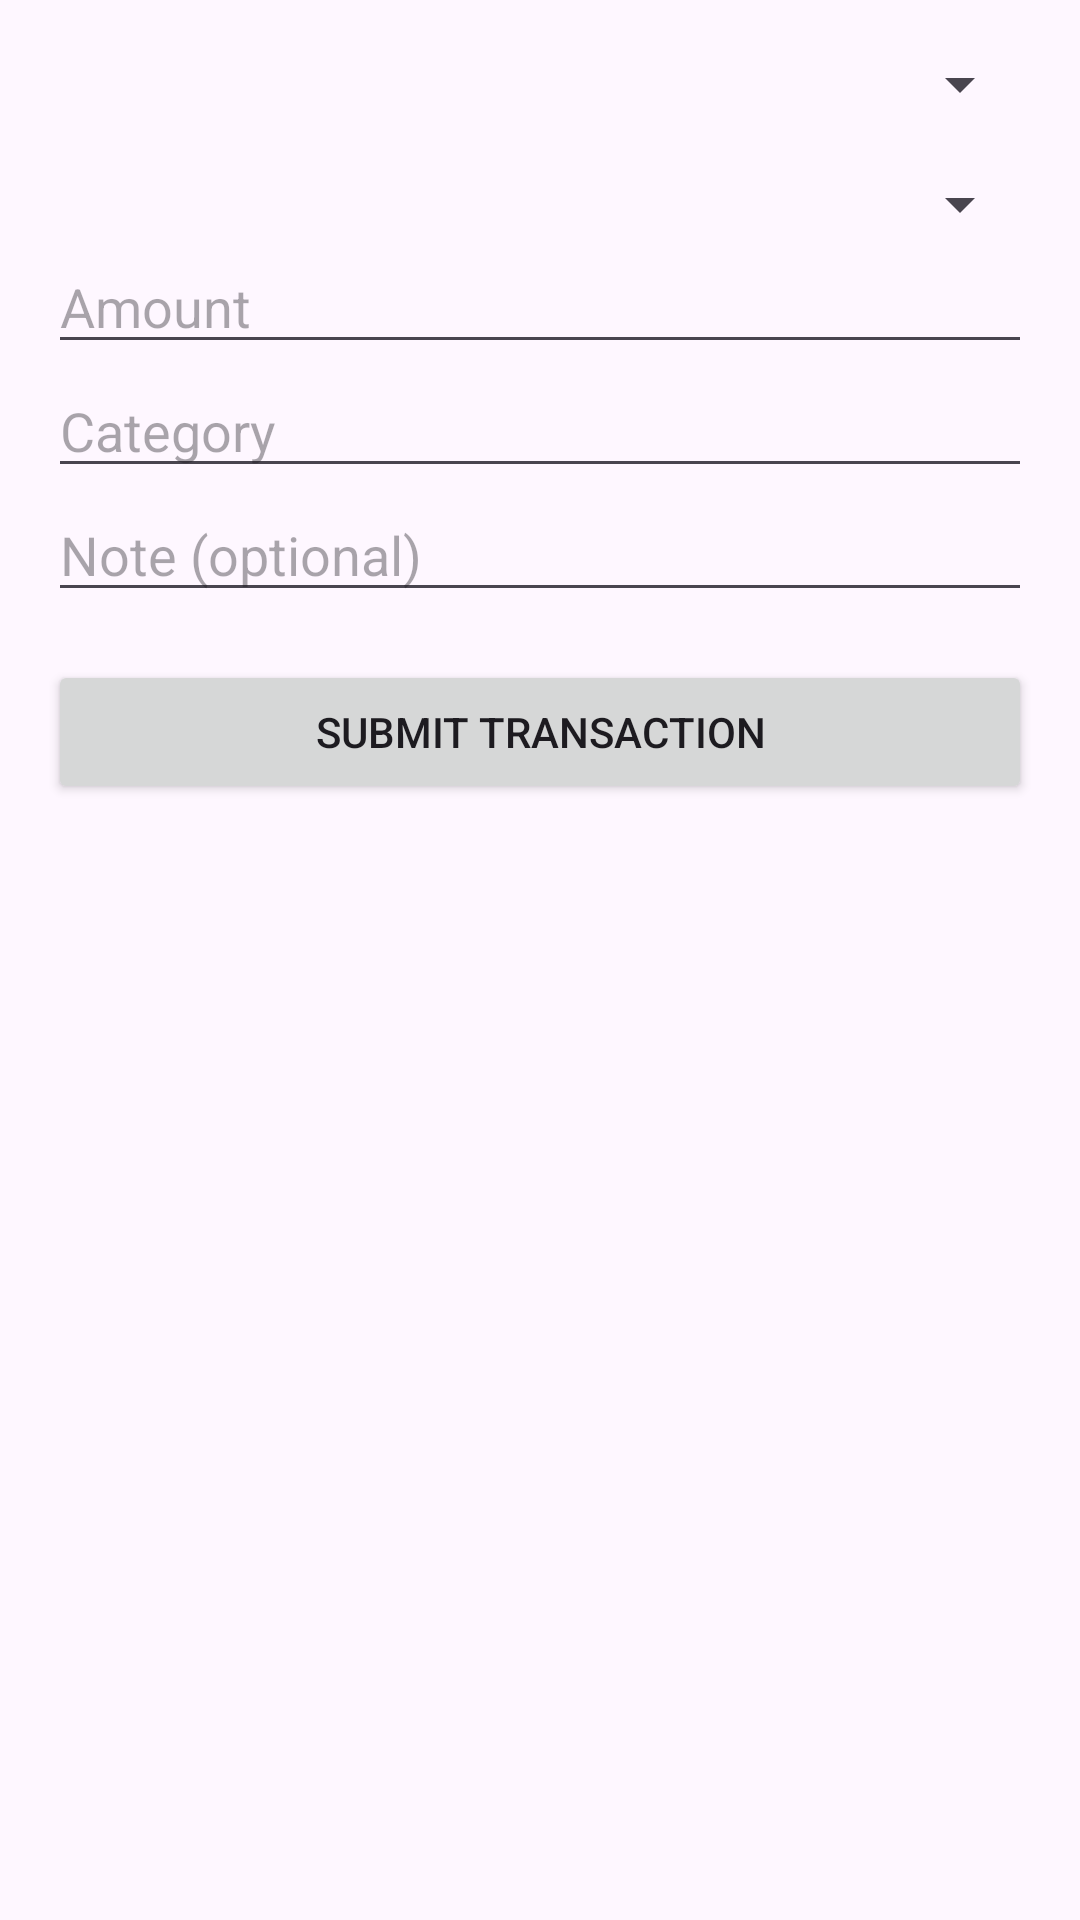

Layout XML and referenced resources for this Android screen:
<!-- AndroidManifest.xml: application theme Theme.CashFlowQuest -->
<!-- res/layout/fragment_add_transaction.xml -->
<ScrollView xmlns:android="http://schemas.android.com/apk/res/android"
    android:padding="16dp"
    android:layout_width="match_parent"
    android:layout_height="match_parent">

    <LinearLayout
        android:orientation="vertical"
        android:layout_width="match_parent"
        android:layout_height="wrap_content">

        <Spinner
            android:id="@+id/typeSpinner"
            android:layout_width="match_parent"
            android:layout_height="wrap_content" />

        <Spinner
            android:id="@+id/accountSpinner"
            android:layout_width="match_parent"
            android:layout_height="wrap_content"
            android:layout_marginTop="16dp"
            />

        <EditText
            android:id="@+id/amountInput"
            android:hint="Amount"
            android:inputType="numberDecimal"
            android:layout_width="match_parent"
            android:layout_height="wrap_content" />

        <EditText
            android:id="@+id/categoryInput"
            android:hint="Category"
            android:layout_width="match_parent"
            android:layout_height="wrap_content" />

        <EditText
            android:id="@+id/noteInput"
            android:hint="Note (optional)"
            android:layout_width="match_parent"
            android:layout_height="wrap_content" />

        <Button
            android:id="@+id/submitTransactionBtn"
            android:text="Submit Transaction"
            android:layout_marginTop="16dp"
            android:layout_width="match_parent"
            android:layout_height="wrap_content" />
    </LinearLayout>
</ScrollView>
<!-- resources referenced by this layout -->
<resources>
  <style name="Theme.CashFlowQuest" parent="Base.Theme.CashFlowQuest" />
  <style name="Base.Theme.CashFlowQuest" parent="Theme.Material3.DayNight.NoActionBar">
          
          
      </style>
</resources>
